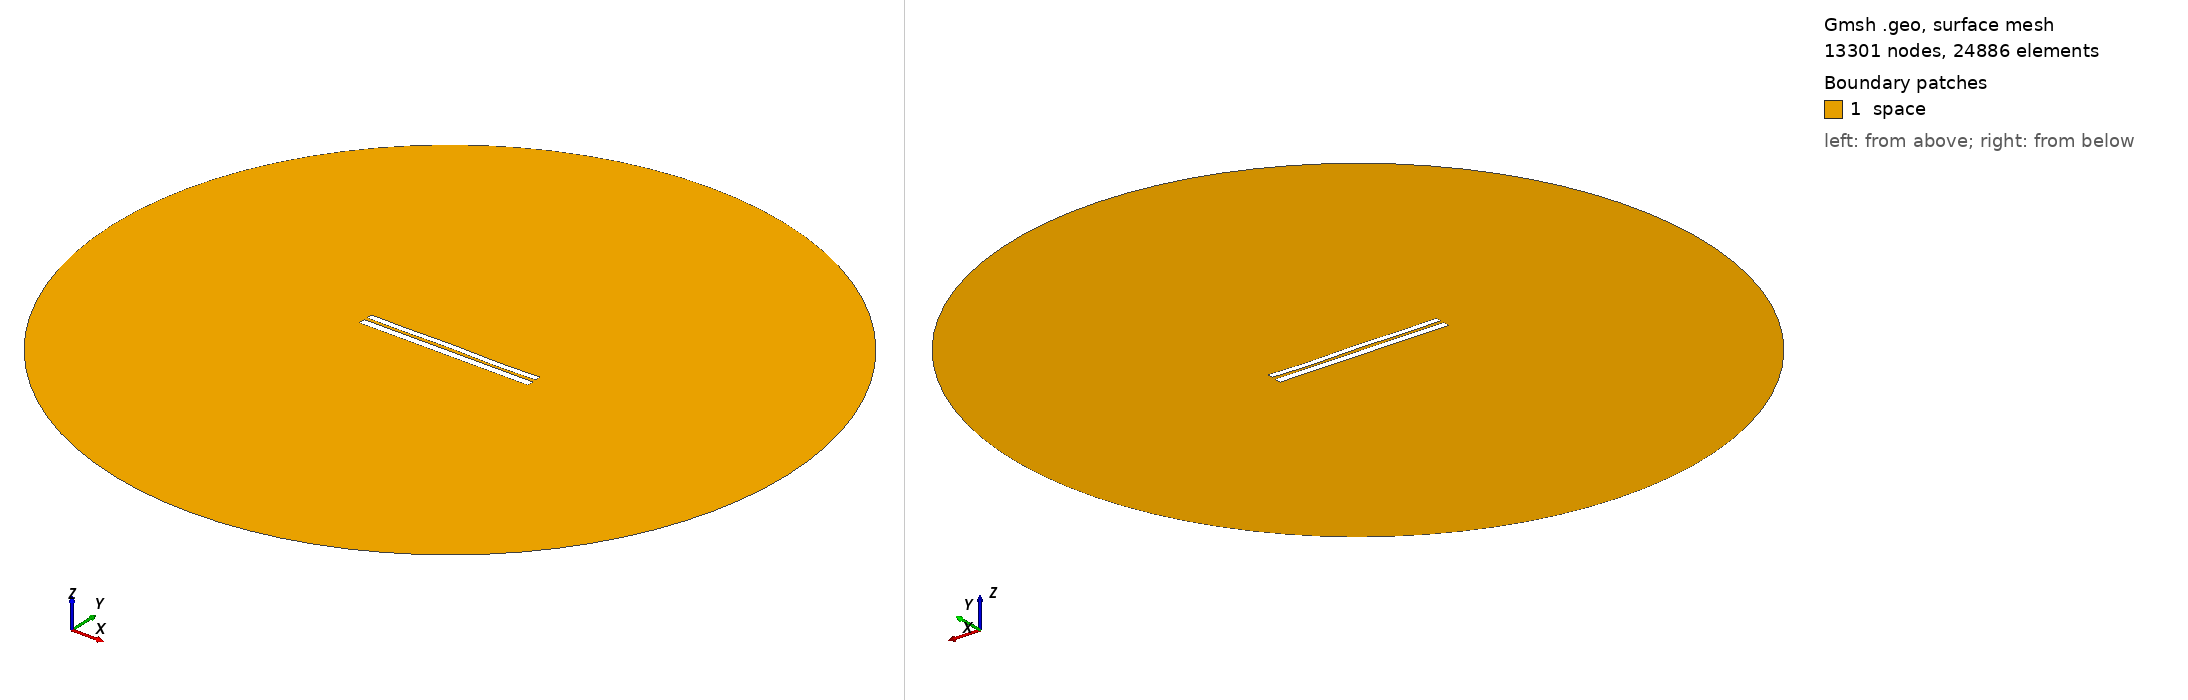

Gmsh geometry script, surface-meshed: 13301 nodes, 24886 surface elements. Boundary patches (legend numbers): 1 space. Left view from above one corner, right view from below the opposite corner. Legend entries are the model's physical surfaces. The drawing asked Gmsh for element sizes between 1% and 20% of the model's largest extent; the script's own settings can give other sizes.

=== 7066.geo (drawn) ===
//---------------------------------------
// Geometry kernel
//---------------------------------------

SetFactory("OpenCASCADE");



//---------------------------------------
// Parameters of the geometry
//---------------------------------------

// Overetch of the upper plate
overetch = 0.25;

// Distance between the plates
distance = 1.75;

// Discretization over the x axis (for the deformation)
nx = 50; 

// Length of the plate
L = 100 - overetch; 

// Number of modes
n = 4; 

// 1st mode coefficient
coeff(1) = -0.075;
beta(1) = 0.596864 * 3.1415926535 / L;

// 2nd mode coefficient
coeff(2) = 0.0;
beta(2) = 1.49418 * 3.1415926535 / L;

// 3rd mode coefficient
coeff(3) = 0.07499999999999998;
beta(3) = 2.50025 * 3.1415926535 / L;

// 4th mode coefficient
coeff(4) = -0.15;
beta(4) = 3.49999 * 3.1415926535 / L;



//---------------------------------------
// Upper plate (deformed rectangle)
//---------------------------------------

// Coordiantes of the upper plate
xmin = -50;
xmax = 50 - overetch;

// Height of the upper plate
yheight = 4 - 2 * overetch;

// Indexes of the points
UpperID[] = {};
LowerID[] = {};
LeftID[] = {};
RightID[] = {};

// Point index
p = 1;

// Horizontal edges
For i In {1:nx}
    x = xmin + (i-1)*(xmax - xmin)/(nx-1);

    y_bottom = distance / 2 + overetch;
    For j In {1:n}
        C = (Cosh(beta(j)*L) + Cos(beta(j)*L)) / (Sinh(beta(j)*L) + Sin(beta(j)*L));
        y_bottom  = y_bottom + coeff(j) * (Cosh(beta(j)*(x+50)) - Cos(beta(j)*(x+50)) - C * (Sinh(beta(j)*(x+50)) - Sin(beta(j)*(x+50))));
    EndFor

    y_top = y_bottom + yheight;

    Point(p) = {x, y_top, 0, 1.0};
    UpperID[i] = p;
    p = p + 1;

    Point(p) = {x, y_bottom, 0, 1.0};
    LowerID[i] = p;
    p = p + 1;
EndFor

// Create point lists
UpperPts[] = {}; LowerPts[] = {};
For i In {1:nx}
  UpperPts[] += {UpperID[i]};
  LowerPts[] += {LowerID[i]};
EndFor

// Build splines
Spline(1) = {UpperPts[]};
Spline(2) = {LowerPts[]};
Line(3) = {LowerPts[nx-1], UpperPts[nx-1]};
Line(4) = {LowerPts[0], UpperPts[0]};

// Build the plane surface
Curve Loop(1) = {2, 3, -1, -4};
Plane Surface(1) = {1};



//---------------------------------------
// Lower plate (rectangle)
//---------------------------------------

// Vertices
Point(1001) = {-50, -1, 0, 1.0};
Point(1002) = { 50, -1, 0, 1.0};
Point(1003) = { 50,  -5, 0, 1.0};
Point(1004) = {-50,  -5, 0, 1.0};

// Edges
Line(5) = {1001, 1002};
Line(6) = {1002, 1003};
Line(7) = {1003, 1004};
Line(8) = {1004, 1001};

// Plane surface
Line Loop(2) = {5, 6, 7, 8};
Plane Surface(2) = {2}; 



//---------------------------------------
// Outer (fictious) boundary
//---------------------------------------

// Points
Point(1005) = {0, 0, 0};       // Center
Point(1006) = {200, 0, 0};     // Start point
Point(1007) = {0, 200, 0};     // 90 degrees
Point(1008) = {-200, 0, 0};    // 180 degrees
Point(1009) = {0, -200, 0};    // 270 degrees

// Circle arcs (each needs start, center, end)
Circle(9) = {1006, 1005, 1007};
Circle(10) = {1007, 1005, 1008};
Circle(11) = {1008, 1005, 1009};
Circle(12) = {1009, 1005, 1006};

// Plane surface for the entire domain
Curve Loop(3) = {9, 10, 11, 12};
Surface(3) = {3};

// Subtract the plates from the whole domain to obtain the actual domain where we want to solve the equations
BooleanDifference{ Surface{3}; Delete; }{ Surface{1}; Surface{2}; Delete; }




//---------------------------------------
// Transfinite Lines/Curves
//---------------------------------------

// Set the number of points on the boundaries
r = 7;

// Plates
Transfinite Curve {1, 2} = 50*r Using Progression 1;
Transfinite Curve {3, 4} = 2*r Using Progression 1;
Transfinite Line {5, 7} = 50*r Using Progression 1;
Transfinite Line {6, 8} = 2*r Using Progression 1;

// Outer boundary
Transfinite Line {9, 10, 11, 12} = 20 Using Progression 1;



//---------------------------------------
// Physical groups
//---------------------------------------                

// Physical curves (boundaries)
Physical Line("force_segment", 10) = {2};
Physical Line("upper_plate", 11) = {1, 3, 4};
Physical Line("lower_plate", 12) = {5, 6, 7, 8};
Physical Line("boundary", 20) = {9, 10, 11, 12};

// Physical Surfaces
Physical Surface("space", 30) = {3};



//---------------------------------------
// 6. Generate the Mesh
//---------------------------------------

// 2D mesh generation
Mesh 2;
